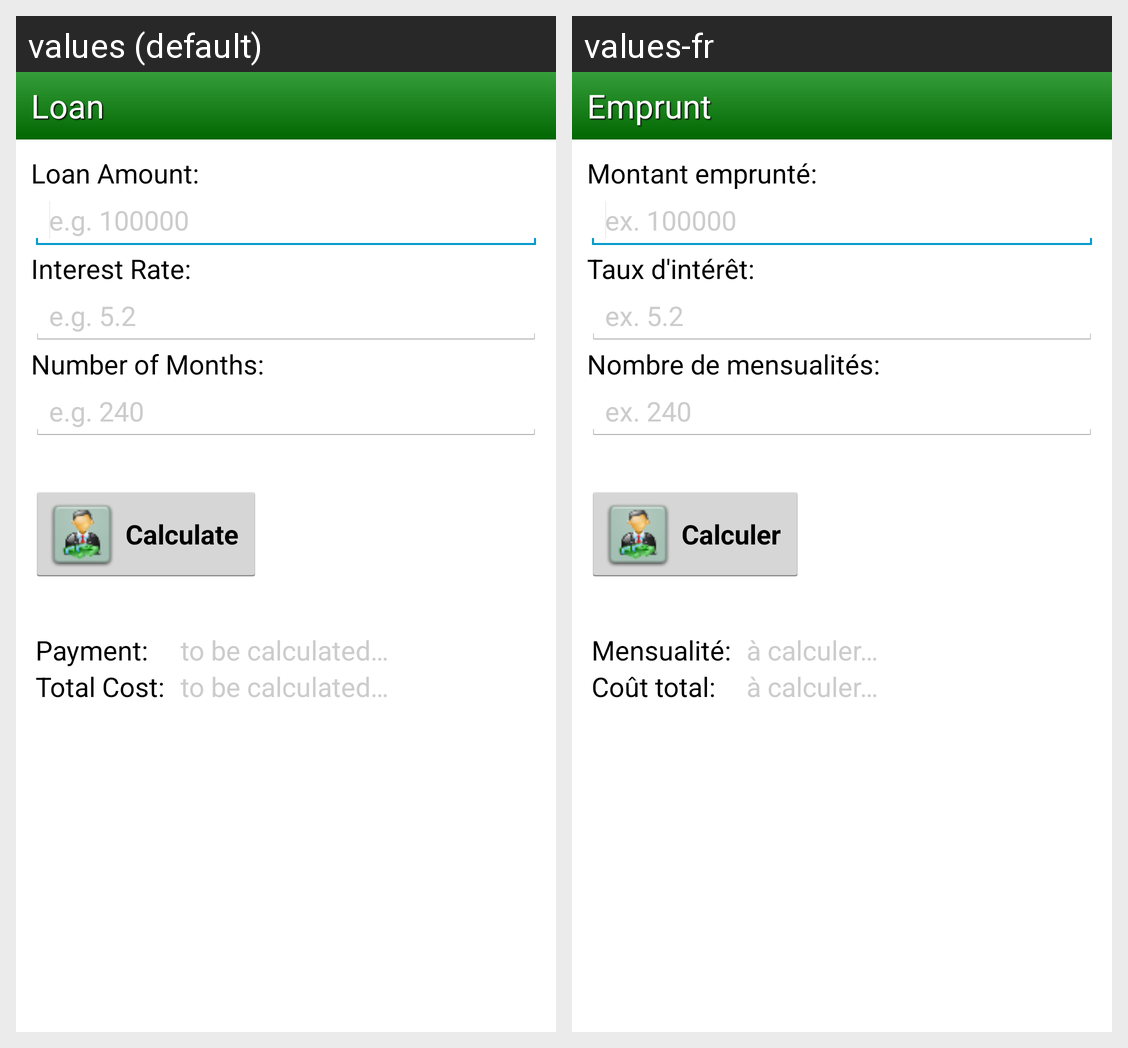

For this localized Android screen grid, give each drawn string resource with its value in every locale shown.
Android screen res/layout/main.xml rendered under 2 locales, left to right: values (default), values-fr. Device: Nexus 5 (rendered at 1080×1920; each locale shown at half size, 540×960, under a caption strip naming it); theme Emprunt.
Strings drawn on this screen, with the default value and each locale's value (text and hints the layout hard-codes, and strings that could not be matched under every locale, appear in the picture but are not listed):

app_name
  values: Loan
  values-fr: Emprunt

label_amount
  values: Loan Amount:
  values-fr: Montant emprunté:

hint_amount
  values: e.g. 100000
  values-fr: ex. 100000

label_interest
  values: Interest Rate:
  values-fr: Taux d'intérêt:

hint_interest
  values: e.g. 5.2
  values-fr: ex. 5.2

label_months
  values: Number of Months:
  values-fr: Nombre de mensualités:

hint_months
  values: e.g. 240
  values-fr: ex. 240

btn_calculate
  values: Calculate
  values-fr: Calculer

label_payment
  values: Payment:
  values-fr: Mensualité:

hint_calculate
  values: to be calculated…
  values-fr: à calculer…

label_cost
  values: Total Cost:
  values-fr: Coût total:
